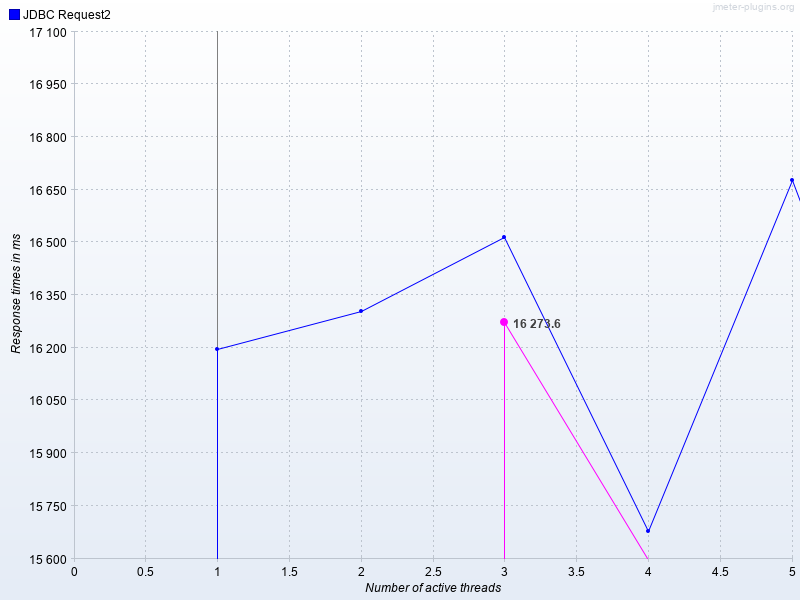

Values plotted in this chart, from the file beside it:
Number of active threads, Average JDBC Request2, JDBC Request2
1, , 16197
2, , 16304
3, 16274, 16514
4, , 15677
5, , 16676
